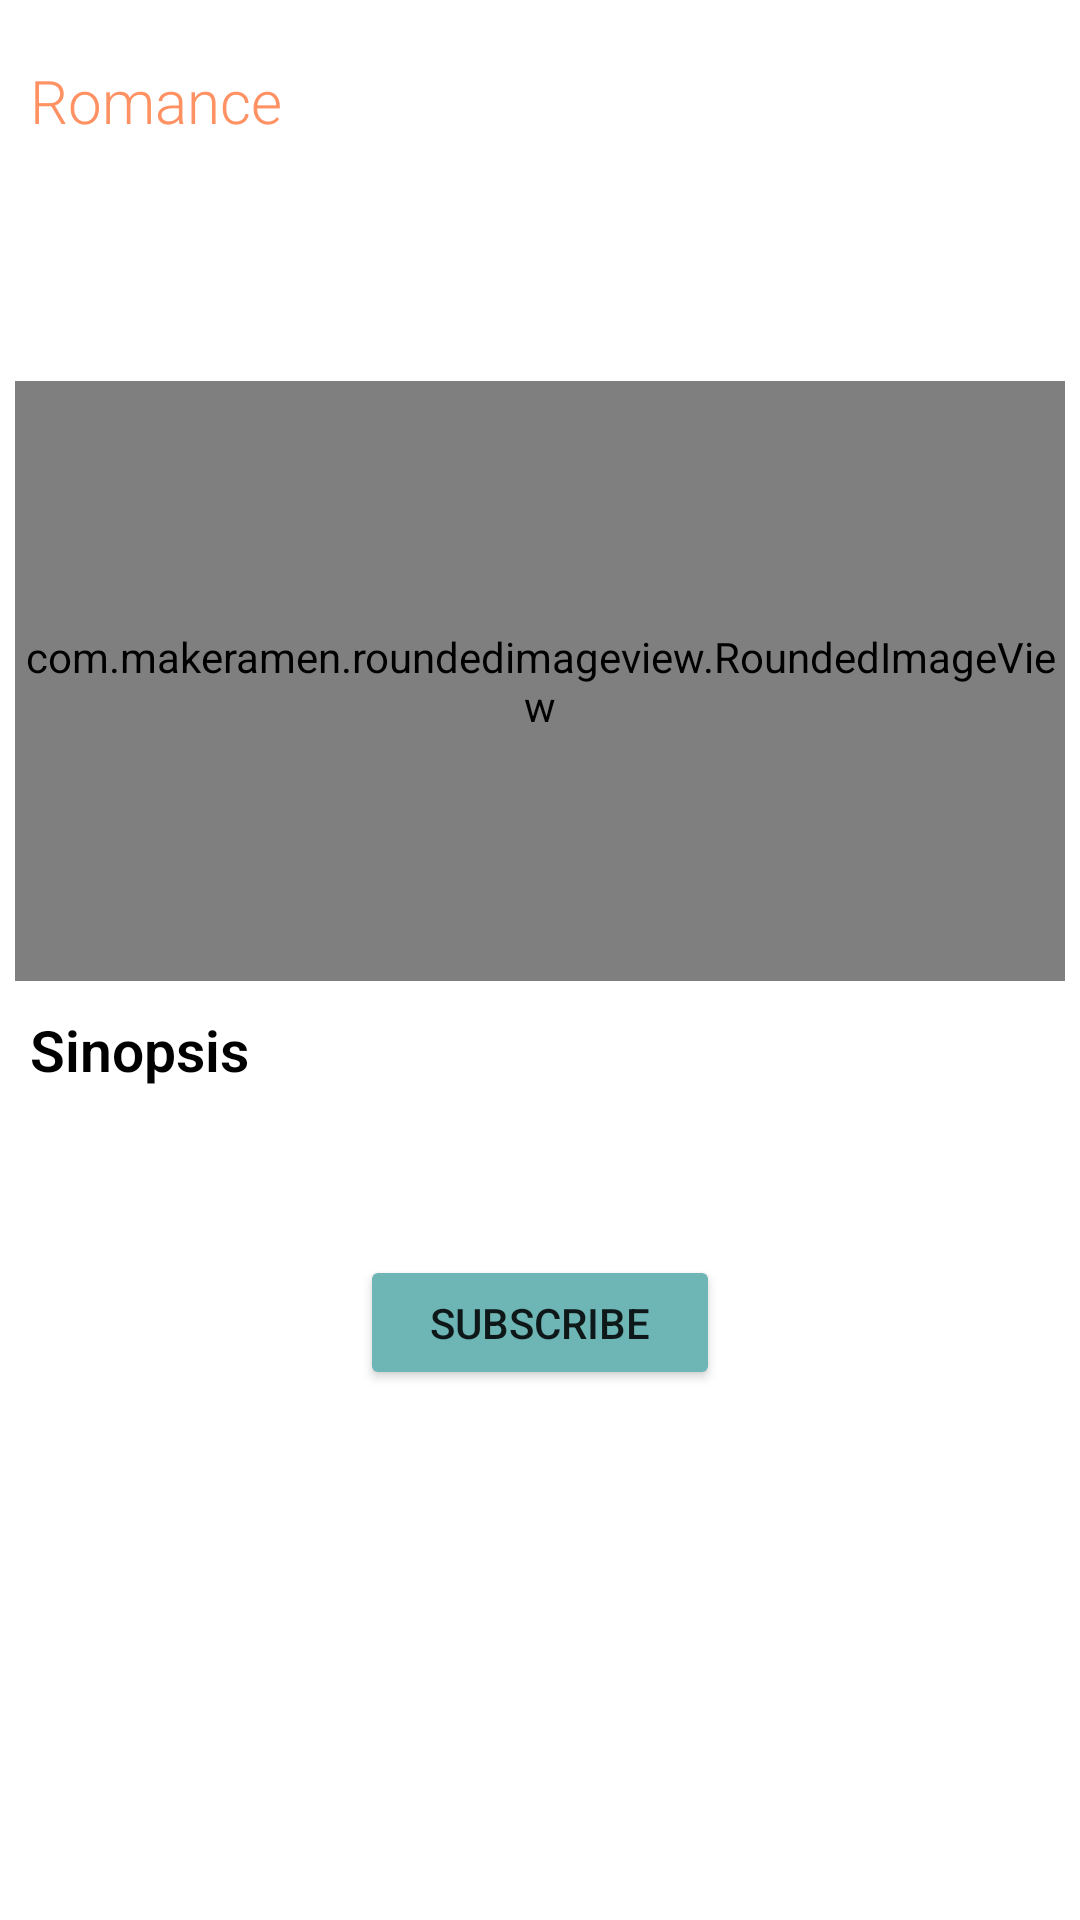

Reconstruct the res/layout file that produces this screen, plus the resources it refers to.
<!-- AndroidManifest.xml: application theme Theme.Frasa -->
<!-- res/layout/activity_detail.xml -->
<?xml version="1.0" encoding="utf-8"?>
<LinearLayout xmlns:android="http://schemas.android.com/apk/res/android"
    xmlns:app="http://schemas.android.com/apk/res-auto"
    xmlns:tools="http://schemas.android.com/tools"
    android:layout_width="match_parent"
    android:layout_height="match_parent"
    android:orientation="vertical"
    tools:context=".ui.detail.DetailActivity">

    <TextView
        android:id="@+id/tv_category"
        android:layout_marginTop="20dp"
        android:layout_marginLeft="10dp"
        android:layout_width="wrap_content"
        android:layout_height="wrap_content"
        android:fontFamily="sans-serif-light"
        android:textSize="20sp"
        android:textColor="@color/purple_200"
        android:text="@string/dummyCategory"/>
    <TextView
        android:id="@+id/tv_title"
        android:layout_marginTop="5dp"
        android:layout_marginLeft="10dp"
        android:layout_width="wrap_content"
        android:layout_height="wrap_content"
        android:fontFamily="sans-serif-light"
        android:textStyle="bold"
        android:textSize="22sp"
        android:textColor="@color/black"
        tools:text="@string/dummyTitle"/>
    <TextView
        android:id="@+id/tv_writer"
        android:layout_marginTop="10dp"
        android:layout_marginLeft="10dp"
        android:layout_width="wrap_content"
        android:layout_height="wrap_content"
        android:fontFamily="sans-serif-light"
        android:textSize="19sp"
        tools:text="@string/dummyBy"/>

    <com.makeramen.roundedimageview.RoundedImageView
        android:id="@+id/cover"
        android:layout_marginTop="10dp"
        android:layout_gravity="center"
        android:layout_width="350dp"
        android:layout_height="200dp"
        app:riv_corner_radius="12dp"
        android:scaleType="centerCrop"
        android:src="@drawable/cover1"/>

    <TextView
        android:layout_marginTop="10dp"
        android:layout_marginLeft="10dp"
        android:layout_width="wrap_content"
        android:layout_height="wrap_content"
        android:fontFamily="sans-serif-light"
        android:textColor="@color/black"
        android:textStyle="bold"
        android:textSize="19sp"
        android:text="@string/sinopsis"/>

    <TextView
        android:id="@+id/sinopsis"
        android:layout_marginTop="10dp"
        android:layout_marginLeft="10dp"
        android:layout_marginRight="5dp"
        android:layout_width="wrap_content"
        android:layout_height="wrap_content"
        android:fontFamily="sans-serif-light"
        android:textColor="@color/black"
        android:textSize="19sp"
        tools:text="@string/dummyText"/>

    <Button
        android:id="@+id/btn_subscribe"
        android:layout_gravity="center"
        android:layout_marginTop="20dp"
        android:layout_width="120dp"
        android:layout_height="45dp"
        android:layout_marginBottom="20dp"
        android:backgroundTint="@color/teal_200"
        android:text="@string/subscribe" />

</LinearLayout>
<!-- resources referenced by this layout -->
<resources>
  <color name="black">#FF000000</color>
  <color name="purple_200">#FF9163</color>
  <color name="teal_200">#6EB5B5</color>
  <!-- drawable cover1: png bitmap (drawable, 25140 bytes) -->
  <string name="dummyBy">by Lorem Ipsum</string>
  <string name="dummyCategory">Romance</string>
  <string name="dummyText">Lorem ipsum dolor sit amet, consectetur adipiscing elit. Cras nisl leo, mollis vitae eros et, venenatis consectetur quam. Quisque blandit lacus quam, a aliquet nibh eleifend sit amet. Duis eleifend nisi leo, eu placerat arcu aliquet eu.</string>
  <string name="dummyTitle">Lorem ipsum dolor sit amet consectetur Lorem ipsum</string>
  <string name="sinopsis">Sinopsis</string>
  <string name="subscribe">Subscribe</string>
  <style name="Theme.Frasa" parent="Theme.MaterialComponents.DayNight.DarkActionBar">
          
          <item name="colorPrimary">@color/purple_500</item>
          <item name="colorPrimaryVariant">@color/purple_700</item>
          <item name="colorOnPrimary">@color/white</item>
          
          <item name="colorSecondary">@color/teal_200</item>
          <item name="colorSecondaryVariant">@color/teal_700</item>
          <item name="colorOnSecondary">@color/black</item>
          
          <item name="android:statusBarColor" tools:targetApi="l">?attr/colorPrimaryVariant</item>
          
      </style>
  <color name="purple_500">#FF9163</color>
  <color name="purple_700">#FF9163</color>
  <color name="white">#FFFFFFFF</color>
  <color name="teal_700">#FF018786</color>
</resources>
